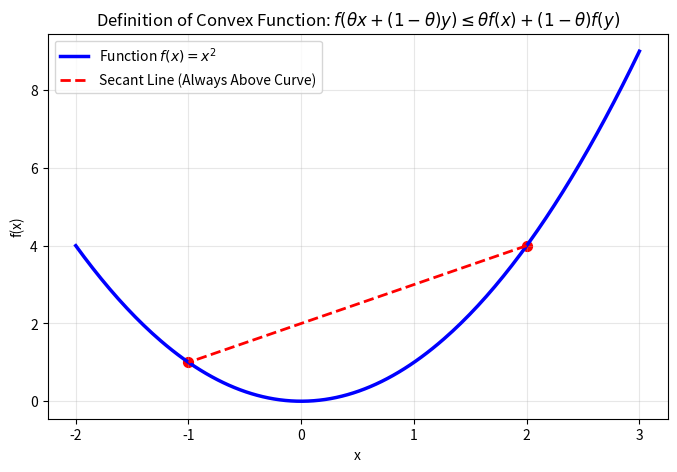

Python code for this plot:
import numpy as np
import matplotlib.pyplot as plt

print("NumPy and Matplotlib loaded!")


# Visualizing a Convex Function and its Secant Line
x = np.linspace(-2, 3, 200)
f = x**2

# Choose two points x1 = -1, x2 = 2
x1, x2 = -1.0, 2.0
y1, y2 = x1**2, x2**2

# Secant line between x1 and x2
theta = np.linspace(0, 1, 100)
secant_x = theta * x1 + (1 - theta) * x2
secant_y = theta * y1 + (1 - theta) * y2

plt.figure(figsize=(8, 5))
plt.plot(x, f, 'b-', linewidth=2.5, label=r'Function $f(x) = x^2$')
plt.plot(secant_x, secant_y, 'r--', linewidth=2, label='Secant Line (Always Above Curve)')
plt.scatter([x1, x2], [y1, y2], color='red', s=50)
plt.title(r"Definition of Convex Function: $f(\theta x + (1-\theta)y) \leq \theta f(x) + (1-\theta)f(y)$")
plt.xlabel("x"); plt.ylabel("f(x)")
plt.legend()
plt.grid(True, alpha=0.3)
plt.show()


# Verifying Jensen's Inequality numerically for f(x) = x^2
np.random.seed(42)
X = np.random.uniform(1, 10, size=10000)

E_X = np.mean(X)
f_E_X = E_X**2           # f(E[X])
E_f_X = np.mean(X**2)    # E[f(X)]

print(f"E[X] = {E_X:.4f}")
print(f"f(E[X]) = (E[X])^2 = {f_E_X:.4f}")
print(f"E[f(X)] = E[X^2]   = {E_f_X:.4f}")
print(f"Is f(E[X]) <= E[f(X)]? {f_E_X <= E_f_X} (Difference: {E_f_X - f_E_X:.4f})")
